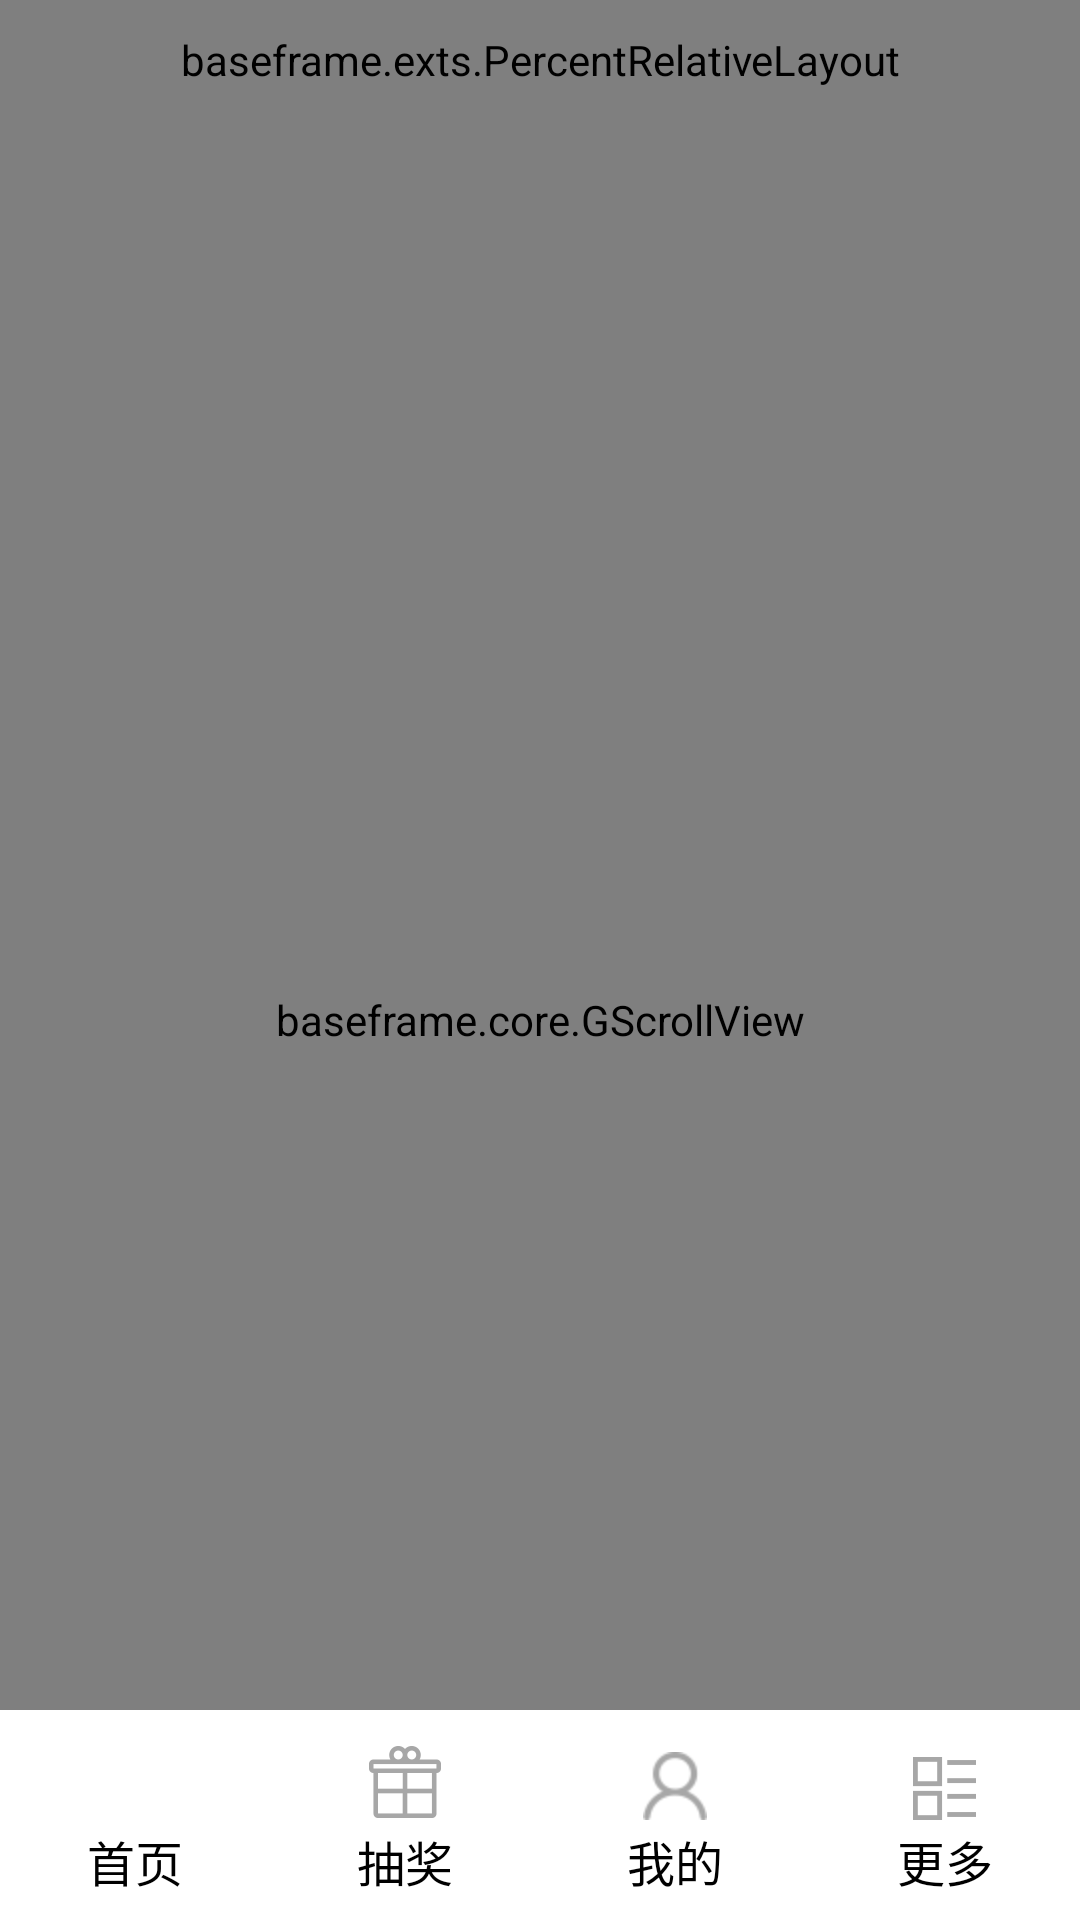

Reconstruct the res/layout file that produces this screen, plus the resources it refers to.
<!-- AndroidManifest.xml: application theme AppTheme -->
<!-- res/layout/main_layout.xml -->
<?xml version="1.0" encoding="utf-8"?>
<RelativeLayout xmlns:android="http://schemas.android.com/apk/res/android"
    android:layout_width="match_parent"
    android:layout_height="match_parent"
    xmlns:app="http://schemas.android.com/apk/res-auto"
    android:background="@color/color_grey_3">

    
    <baseframe.exts.PercentRelativeLayout
        android:id="@+id/search_head_box"
        android:layout_width="match_parent"
        android:layout_height="40dp"
        android:paddingTop="4dp"
        android:paddingBottom="4dp"
        android:background="@android:color/white">
        <RelativeLayout
            android:id="@+id/locationBtn"
            android:layout_width="wrap_content"
            android:layout_height="match_parent">
            <ImageView
                android:id="@+id/pin_btn"
                android:layout_width="wrap_content"
                android:layout_height="match_parent"
                android:layout_marginLeft="10dp"
                android:src="@drawable/pin"/>
            <TextView
                android:id="@+id/areatxt"
                android:layout_width="wrap_content"
                android:layout_height="wrap_content"
                android:text="@string/main_country"
                android:textColor="@color/color_blue_0"
                android:layout_toRightOf="@id/pin_btn"
                android:layout_marginLeft="8dp"
                android:layout_centerVertical="true" />
        </RelativeLayout>
        <EditText
            android:id="@+id/search_text"
            android:layout_width="0dp"
            android:layout_height="30dp"
            android:layout_centerInParent="true"
            app:layout_widthPercent="60%"
            android:singleLine="true"
            android:textColor="@color/color_grey_1"
            android:background="@drawable/editor_text_conner"/>
        <ImageButton
            android:id="@+id/search_btn"
            android:layout_width="wrap_content"
            android:layout_height="match_parent"
            android:src="@drawable/search_press"
            android:layout_centerVertical="true"
            style="@style/Base.Widget.AppCompat.Button.ImageButton0"
            android:layout_alignRight="@id/search_text"/>
        <ImageButton
            android:id="@+id/sweep_btn"
            android:layout_width="wrap_content"
            android:layout_height="match_parent"
            android:src="@drawable/sweep_up"
            android:layout_centerVertical="true"
            style="@style/Base.Widget.AppCompat.Button.ImageButton0"
            android:layout_marginRight="4dp"
            android:layout_alignParentRight="true"/>


    </baseframe.exts.PercentRelativeLayout>

    
    <baseframe.core.GScrollView
        android:id="@+id/main_scrollview"
        android:layout_width="match_parent"
        android:layout_height="match_parent"
        android:layout_below="@id/search_head_box"
        android:background="@color/color_grey_3">

        <RelativeLayout
            android:layout_width="match_parent"
            android:layout_height="wrap_content"
            android:background="@color/color_grey_3">
            <android.support.v4.view.ViewPager
                android:id="@+id/main_ads_viewpager"
                android:layout_width="match_parent"
                android:layout_height="160dp"
                android:background="@android:color/white">
            </android.support.v4.view.ViewPager>

            <android.support.v4.view.ViewPager
                android:id="@+id/main_func_viewpager"
                android:layout_width="match_parent"
                android:layout_height="220dp"
                android:layout_below="@id/main_ads_viewpager"
                android:background="@android:color/white">
            </android.support.v4.view.ViewPager>
            <RelativeLayout
                android:id="@+id/recommendtitle"
                android:layout_width="match_parent"
                android:layout_height="wrap_content"
                android:layout_below="@id/main_func_viewpager"
                android:padding="12dp"
                android:background="@android:color/white">
                <RelativeLayout
                    android:id="@+id/line4"
                    android:layout_width="8dp"
                    android:layout_height="match_parent"
                    android:background="@color/color_org_0"/>
                <TextView
                    android:layout_width="wrap_content"
                    android:layout_height="wrap_content"
                    android:layout_toRightOf="@id/line4"
                    android:textSize="20sp"
                    android:text="@string/recommendlist"/>


            </RelativeLayout>
            <LinearLayout
                android:id="@+id/recommendlist"
                android:layout_width="match_parent"
                android:layout_height="wrap_content"
                android:layout_below="@id/recommendtitle"
                android:paddingBottom="80dp"
                android:orientation="vertical"
                android:background="@android:color/white">

            </LinearLayout>
        </RelativeLayout>
    </baseframe.core.GScrollView>

    <include layout="@layout/main_menu_layout"/>



</RelativeLayout>
<!-- res/layout/main_menu_layout.xml (included above) -->
<?xml version="1.0" encoding="utf-8"?>
<RadioGroup
    android:id="@+id/menugroup"
    android:layout_width="match_parent"
    android:layout_height="70dp"
    android:layout_alignParentBottom="true"
    android:orientation="horizontal"
    android:weightSum="4"
    android:background="@android:color/white"
    xmlns:app="http://schemas.android.com/apk/res-auto"
    xmlns:android="http://schemas.android.com/apk/res/android">

        <RadioButton
            android:id="@+id/homebtn"
            android:layout_width="wrap_content"
            android:layout_height="wrap_content"
            android:layout_weight="1"
            android:gravity="center_horizontal"
            android:layout_marginTop="12dp"
            android:drawablePadding="2dp"
            android:button="@null"
            android:textSize="16dp"
            android:text="@string/homebtn"
            android:drawableTop="@drawable/menu_home_selector" />
        <RadioButton
            android:id="@+id/prizebtn"
            android:layout_width="wrap_content"
            android:layout_height="wrap_content"
            android:layout_weight="1"
            android:gravity="center_horizontal"
            android:layout_marginTop="12dp"
            android:drawablePadding="2dp"
            android:button="@null"
            android:text="@string/prizebtn"
            android:textSize="16dp"
            android:drawableTop="@drawable/menu_luck_selector" />
        <RadioButton
            android:id="@+id/userbtn"
            android:layout_width="wrap_content"
            android:layout_height="wrap_content"
            android:layout_weight="1"
            android:gravity="center_horizontal"
            android:layout_marginTop="12dp"
            android:drawablePadding="2dp"
            android:button="@null"
            android:text="@string/userbtn"
            android:textSize="16dp"
            android:drawableTop="@drawable/menu_self_selector" />
        <RadioButton
            android:id="@+id/morebtn"
            android:layout_width="wrap_content"
            android:layout_height="wrap_content"
            android:layout_weight="1"
            android:gravity="center_horizontal"
            android:layout_marginTop="12dp"
            android:drawablePadding="2dp"
            android:button="@null"
            android:text="@string/morebtn"
            android:textSize="16dp"
            android:drawableTop="@drawable/menu_more_selector" />

</RadioGroup>
<!-- resources referenced by this layout -->
<resources>
  <color name="color_blue_0">#3497f2</color>
  <color name="color_grey_1">#afafaf</color>
  <color name="color_grey_3">#e7e7e7</color>
  <color name="color_org_0">#ff8200</color>
  <!-- drawable editor_text_conner (drawable) -->
  <?xml version="1.0" encoding="utf-8"?>
  <shape xmlns:android="http://schemas.android.com/apk/res/android">
      <solid android:color="@color/color_grey_0"/>
      <corners android:radius="24dp"></corners>
      <stroke android:color="@color/color_grey_1" android:width="2px" />
      <padding android:left="8dp" android:right="8dp"></padding>
  </shape>
  <!-- drawable menu_home_selector (drawable) -->
  <?xml version="1.0" encoding="utf-8"?>
  <selector xmlns:android="http://schemas.android.com/apk/res/android">
  
      <item android:state_checked="false" android:drawable="@drawable/home"></item>
      <item android:state_checked="true" android:drawable="@drawable/home_press"></item>
  
  </selector>
  <!-- drawable menu_luck_selector (drawable) -->
  <?xml version="1.0" encoding="utf-8"?>
  <selector xmlns:android="http://schemas.android.com/apk/res/android">
  
      <item android:state_checked="false" android:drawable="@drawable/luck_draw"></item>
      <item android:state_checked="true" android:drawable="@drawable/luck_draw_press"></item>
  
  </selector>
  <!-- drawable menu_more_selector (drawable) -->
  <?xml version="1.0" encoding="utf-8"?>
  <selector xmlns:android="http://schemas.android.com/apk/res/android">
  
      <item android:state_checked="false" android:drawable="@drawable/more"></item>
      <item android:state_checked="true" android:drawable="@drawable/more_press"></item>
  
  </selector>
  <!-- drawable menu_self_selector (drawable) -->
  <?xml version="1.0" encoding="utf-8"?>
  <selector xmlns:android="http://schemas.android.com/apk/res/android">
  
      <item android:state_checked="false" android:drawable="@drawable/self_up"></item>
      <item android:state_checked="true" android:drawable="@drawable/self_down"></item>
  
  </selector>
  <!-- drawable pin: png bitmap (drawable-xhdpi, 2124 bytes) -->
  <!-- drawable search_press: png bitmap (drawable-hdpi, 1458 bytes) -->
  <!-- drawable sweep_up: png bitmap (drawable-hdpi, 1256 bytes) -->
  <string name="homebtn">首页</string>
  <string name="main_country">杭州</string>
  <string name="morebtn">更多</string>
  <string name="prizebtn">抽奖</string>
  <string name="recommendlist">推荐列表</string>
  <string name="userbtn">我的</string>
  <style name="Base.Widget.AppCompat.Button.ImageButton0" parent="Base.Widget.AppCompat.Button.Borderless">
          <item name="android:minWidth">6dp</item>
          <item name="android:minHeight">6dp</item>
          <item name="android:layout_marginLeft">8dp</item>
          <item name="android:paddingLeft">8dp</item>
      </style>
  <style name="AppTheme" parent="Theme.AppCompat.Light.DarkActionBar">
          
          <item name="colorPrimary">@color/colorPrimary</item>
          <item name="colorPrimaryDark">@color/colorPrimaryDark</item>
          <item name="colorAccent">@color/colorAccent</item>
      </style>
  <color name="color_grey_0">#f9f9f9</color>
  <!-- drawable home_press: png bitmap (drawable-hdpi, 2070 bytes) -->
  <!-- drawable luck_draw: png bitmap (drawable-xhdpi, 1725 bytes) -->
  <!-- drawable luck_draw_press: png bitmap (drawable-hdpi, 1835 bytes) -->
  <!-- drawable more: png bitmap (drawable-hdpi, 1141 bytes) -->
  <!-- drawable more_press: png bitmap (drawable-hdpi, 1141 bytes) -->
  <!-- drawable self_up: png bitmap (drawable-hdpi, 1689 bytes) -->
  <!-- drawable self_down: png bitmap (drawable-xxhdpi, 2619 bytes) -->
  <color name="colorPrimary">#3F51B5</color>
  <color name="colorPrimaryDark">#303F9F</color>
  <color name="colorAccent">#FF4081</color>
</resources>
